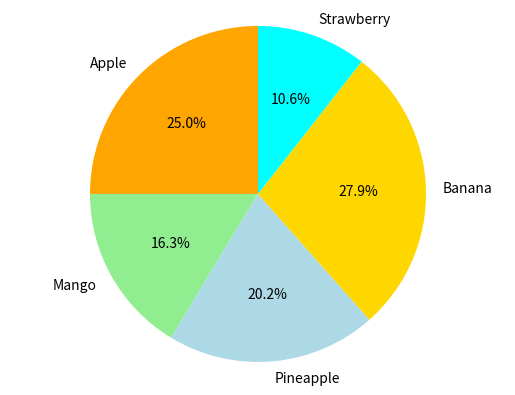

The matplotlib source for this figure:
#!/usr/bin/env python
# -*- coding:utf-8 -*-
# author: Jiyu Li time:2018/3/31
#饼图绘制

import numpy as np
import matplotlib.pyplot as plt
data = {'Apple':26,
        'Mango':17,
        'Pineapple':21,
        'Banana':29,
        'Strawberry':11}

colors = ['orange','lightgreen','lightblue','gold','cyan']

explode = (0,0,0,0,0)
plt.pie(data.values(),explode=explode,labels=data.keys(),colors=colors,autopct='%1.1f%%',shadow=False,startangle=90)
plt.axis('equal')
plt.show()
